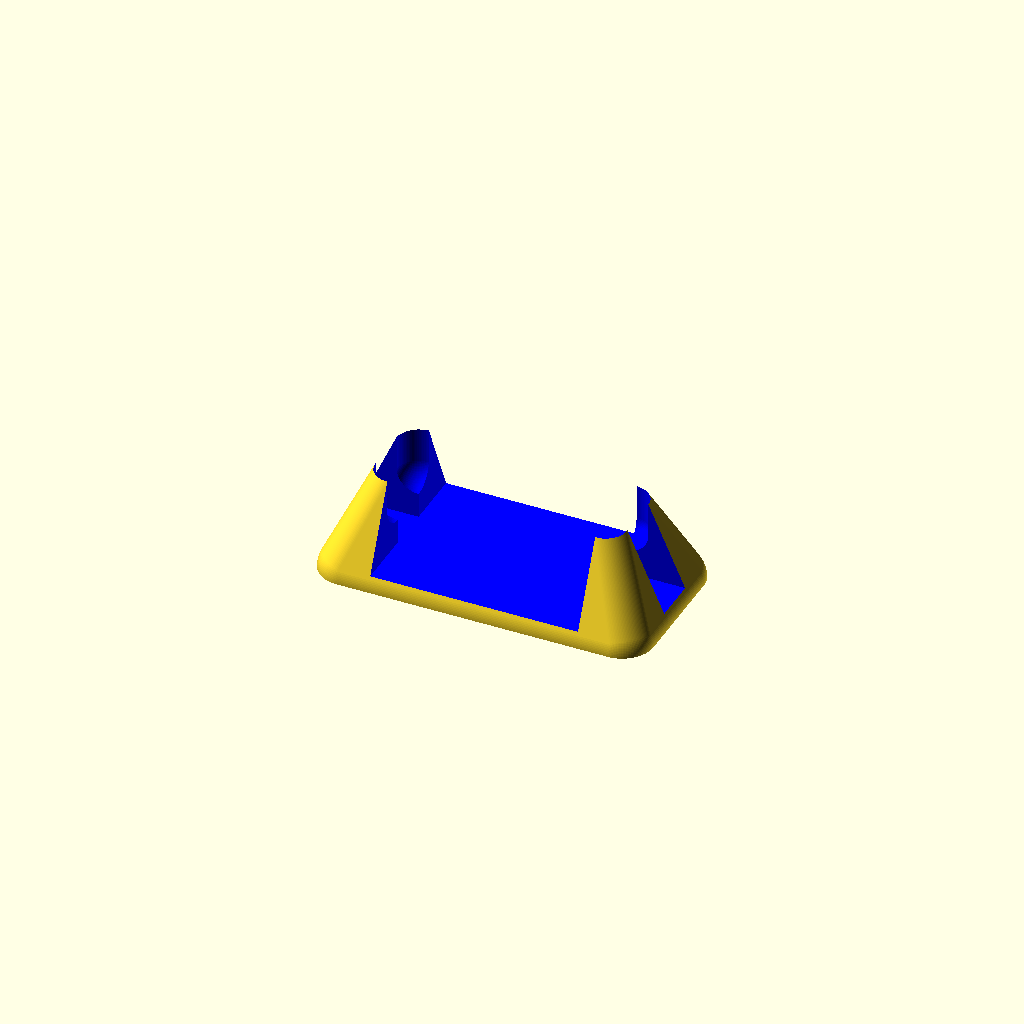
Cell 1: the model at its default parameters.
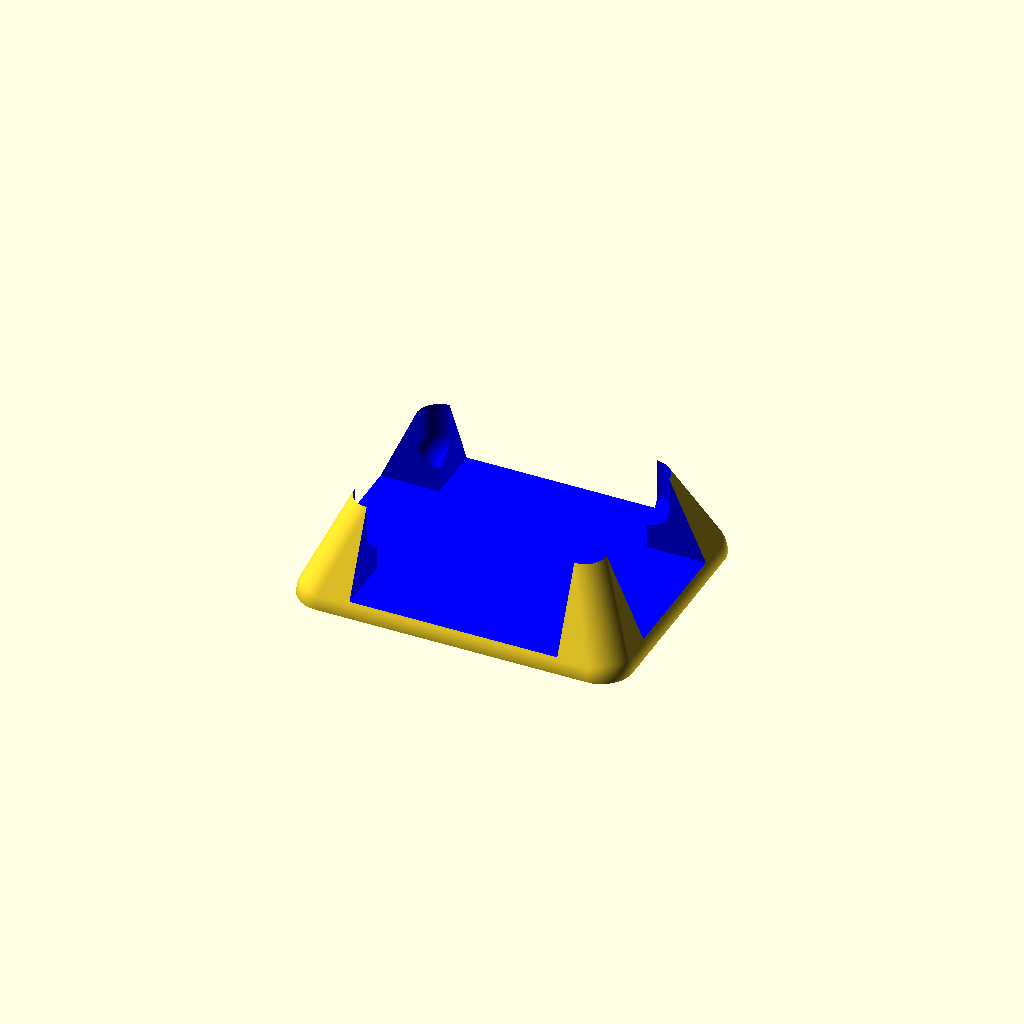
Cell 2 — adapter_width set to 56.6, the other parameters unchanged.
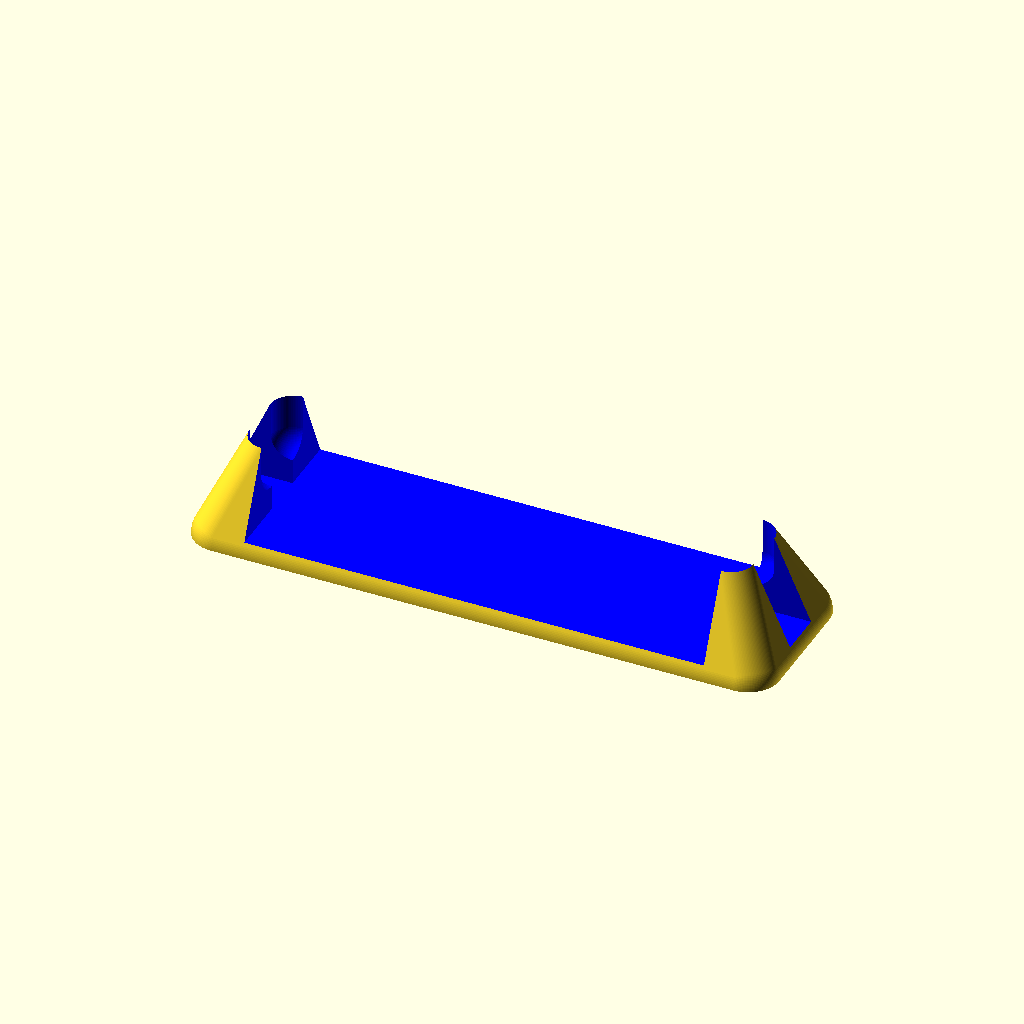
Cell 3: the same model with adapter_length = 160.2.
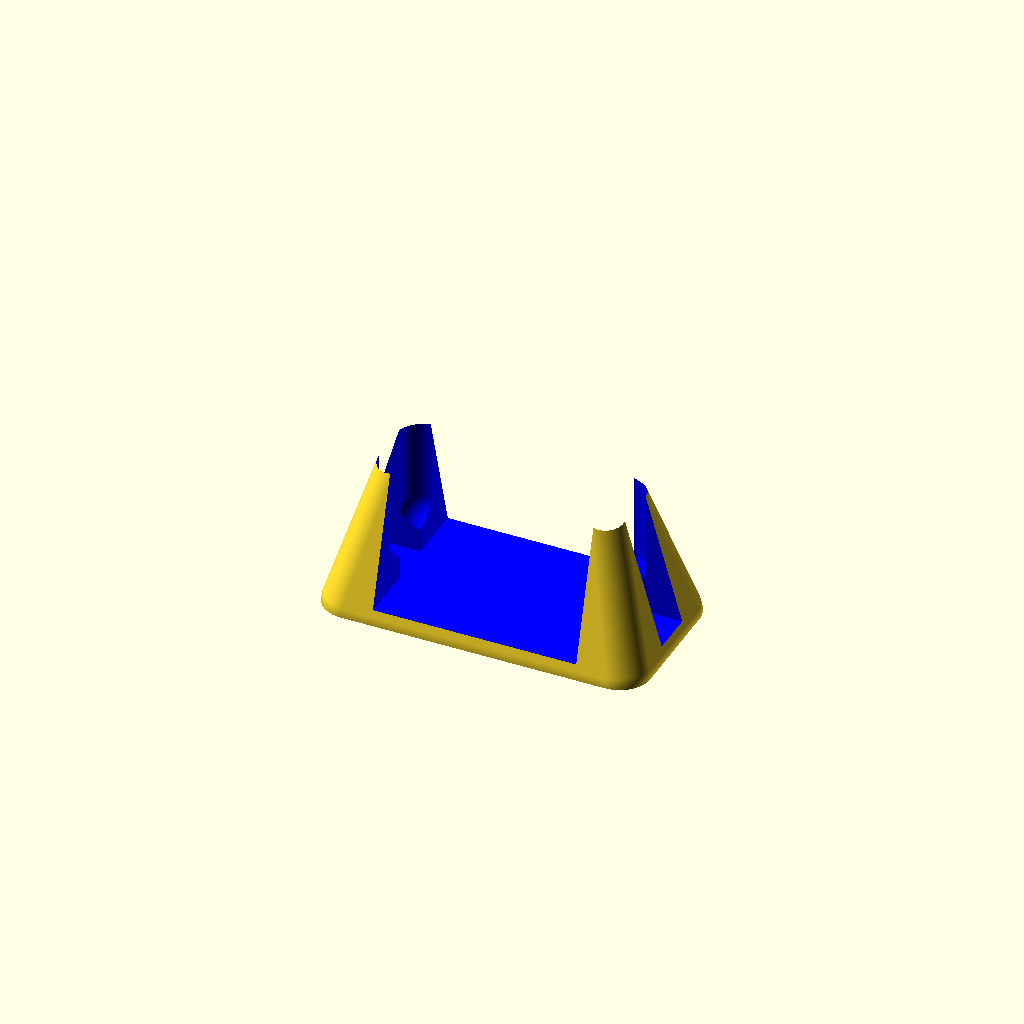
Cell 4: the same model with adapter_covered_height = 50.
The same orthographic view direction (rotation 55°, 0°, 25°; colour scheme Cornfield) for every cell, with the view re-fitted per cell, so scale and position can differ between cells.
OpenSCAD source file inputs/thingiverse/files/thing-1003447/AC-adapter-stand.scad:
//Width of the AC adapter. Apple MacBook adapters are 28.3mm wide (thick).
adapter_width = 28.3;
//Length of the AC adapter. Apple's 85W MagSafe 2 adapter is 80.1mm; the 45W MagSafe 1 adapter is 65.2mm.
adapter_length = 80.1;
//Vertical coverage of AC adapter. Does not include the centimeter or so of airflow beneath the adapter.
adapter_covered_height = 25;

//The corner radius of the adapter.
inset_radius = 7 * 1;
inset_width = adapter_width - inset_radius * 2;
inset_length = adapter_length - inset_radius * 2;

outset_radius = 10 * 1;
base_width = adapter_width + outset_radius * 2 - inset_radius * 2;
base_length = adapter_length + outset_radius * 2 - inset_radius * 2;

foot_radius = outset_radius * 1;

floor_height = foot_radius * 2;
stand_height = adapter_covered_height + floor_height;
base_thickness = 5 * 1;

$fa=1 * 1;
$fs=0.5 * 1;

rotate([0, 0, 90])
difference() {

//translate([0,0,foot_radius])
intersection() {
translate([-100, -100, 0])
cube([200, 200, stand_height]);

hull()
 {
//Top edge
translate([inset_width * -0.5 + inset_radius, inset_length * -0.5 + inset_radius, stand_height])
sphere(r=inset_radius);
translate([inset_width * -0.5 + inset_radius, inset_length * +0.5 - inset_radius, stand_height])
sphere(r=inset_radius);
translate([inset_width * +0.5 - inset_radius, inset_length * -0.5 + inset_radius, stand_height])
sphere(r=inset_radius);
translate([inset_width * +0.5 - inset_radius, inset_length * +0.5 - inset_radius, stand_height])
sphere(r=inset_radius);
//Base
translate([base_width * -0.5, base_length * -0.5, 0])
sphere(r=foot_radius);
translate([base_width * -0.5, base_length * +0.5, 0])
sphere(r=foot_radius);
translate([base_width * +0.5, base_length * -0.5, 0])
sphere(r=foot_radius);
translate([base_width * +0.5, base_length * +0.5, 0])
sphere(r=foot_radius);
} //hull
}

//AC adapter
color("blue") {
hull() {
translate([adapter_width * -0.5 + inset_radius, adapter_length * -0.5 + inset_radius, floor_height])
sphere(r=inset_radius);
translate([adapter_width * -0.5 + inset_radius, adapter_length * +0.5 - inset_radius, floor_height])
sphere(r=inset_radius);
translate([adapter_width * +0.5 - inset_radius, adapter_length * -0.5 + inset_radius, floor_height])
sphere(r=inset_radius);
translate([adapter_width * +0.5 - inset_radius, adapter_length * +0.5 - inset_radius, floor_height])
sphere(r=inset_radius);

translate([adapter_width * -0.5 + inset_radius, adapter_length * -0.5 + inset_radius, floor_height + adapter_length])
sphere(r=inset_radius);
translate([adapter_width * -0.5 + inset_radius, adapter_length * +0.5 - inset_radius, floor_height + adapter_length])
sphere(r=inset_radius);
translate([adapter_width * +0.5 - inset_radius, adapter_length * -0.5 + inset_radius, floor_height + adapter_length])
sphere(r=inset_radius);
translate([adapter_width * +0.5 - inset_radius, adapter_length * +0.5 - inset_radius, floor_height + adapter_length])
sphere(r=inset_radius);
} //hull

translate([adapter_width * -0.5 + inset_radius, adapter_length * -1, base_thickness])
cube([adapter_width - inset_radius * 2, adapter_length * 2, adapter_length]);
translate([adapter_width * -2, adapter_length * -0.5 + inset_radius, base_thickness])
cube([adapter_width * 4, adapter_length - inset_radius * 2, adapter_length]);
} //blue

} //difference
Customizer parameters (derived from the source; name, type, default, range or options):
adapter_width: number, default 28.3
adapter_length: number, default 80.1
adapter_covered_height: number, default 25
